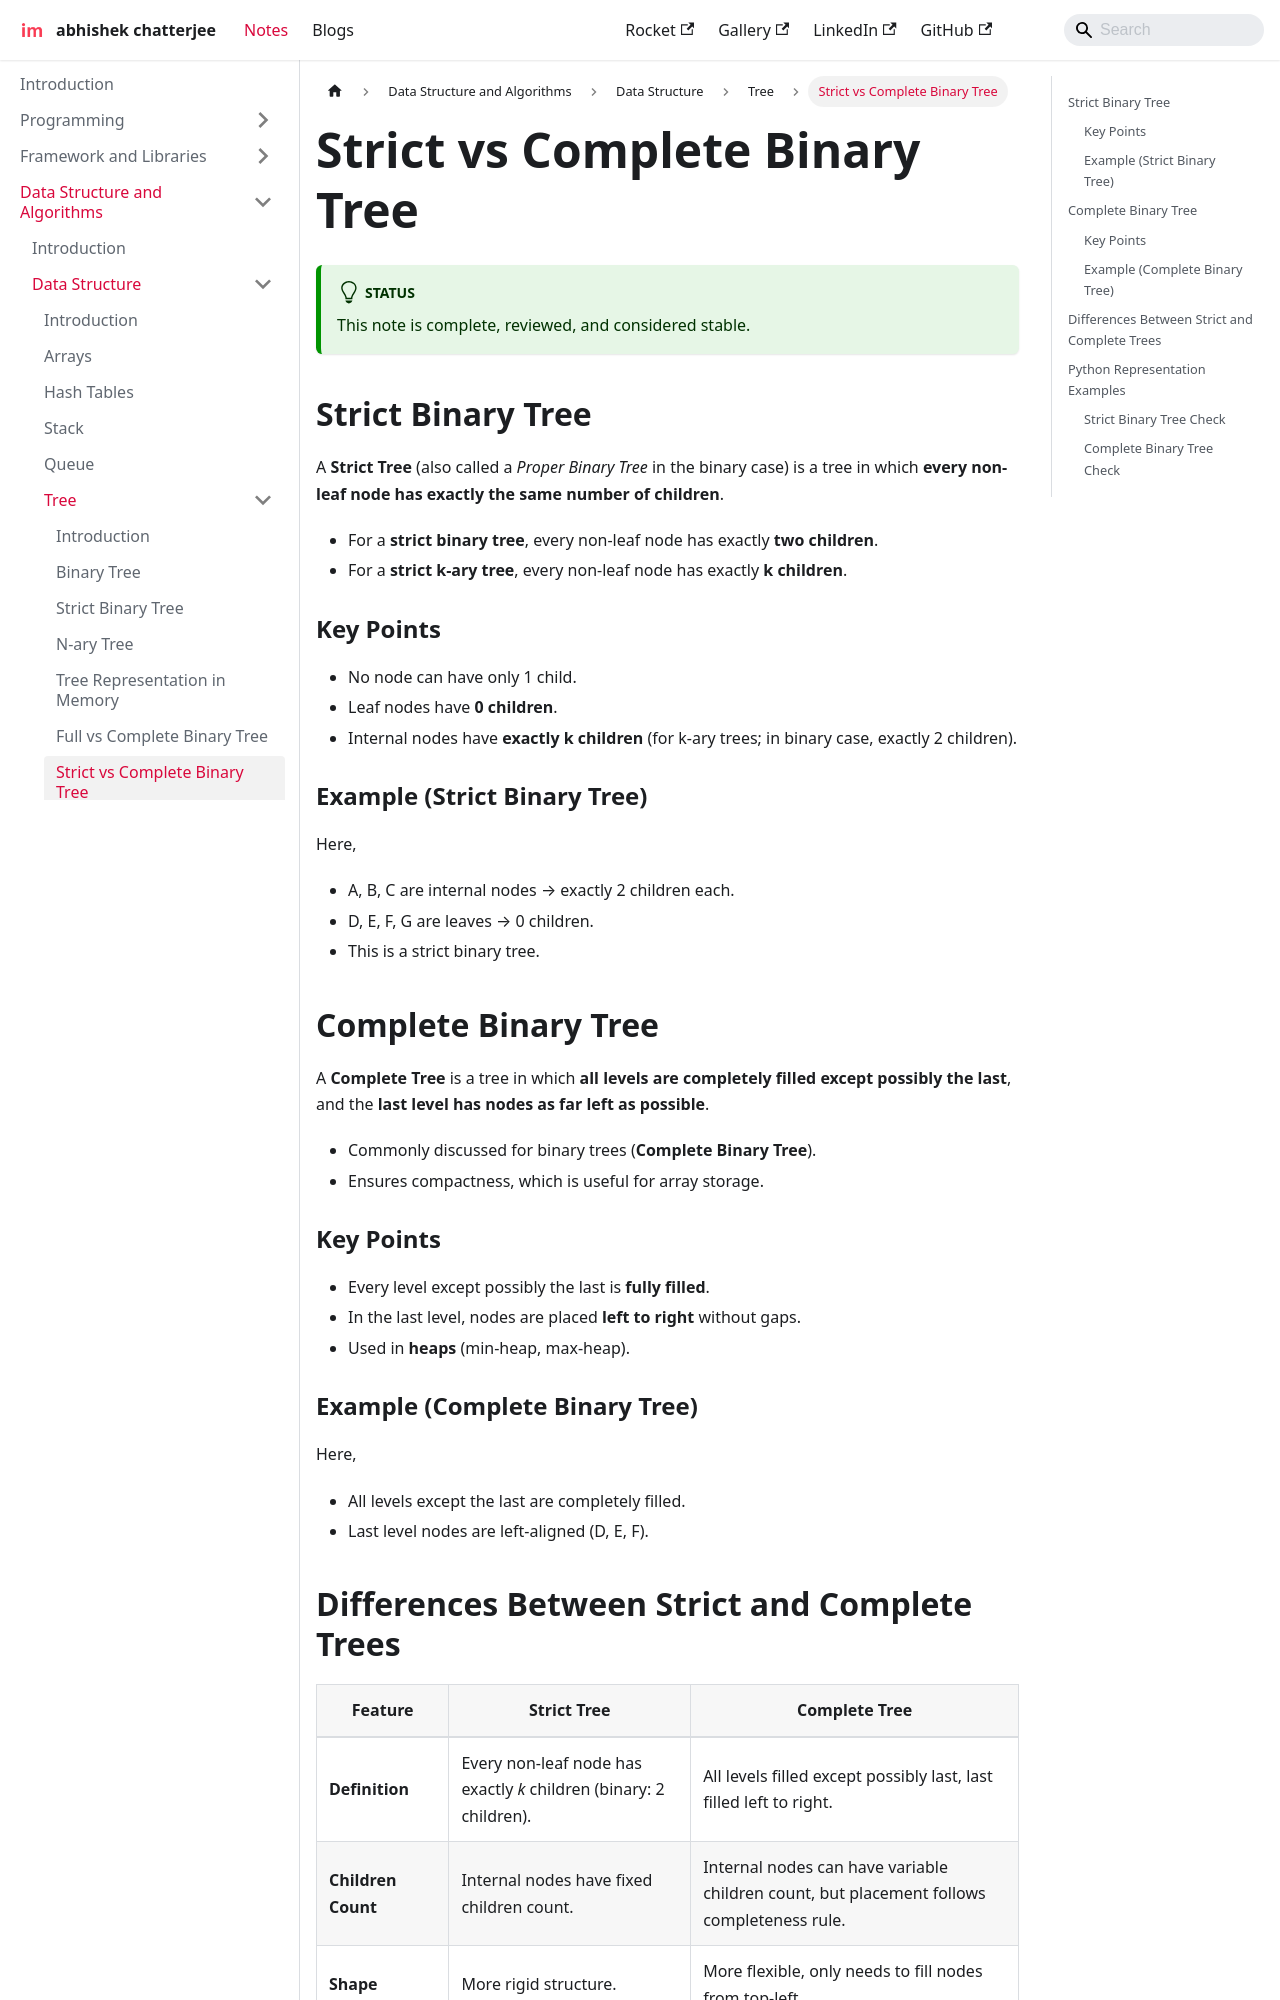

repository: imdeepmind/imdeepmind.github.io · page: docs/data-structure-and-algorithms/data-structures/tree/strict-vs-complete-binary-tree/index.html · generator: docusaurus

---
sidebar_position: 7
---

# Strict vs Complete Binary Tree

:::tip[Status]

This note is complete, reviewed, and considered stable.

:::

## Strict Binary Tree

A **Strict Tree** (also called a _Proper Binary Tree_ in the binary case) is a tree in which **every non-leaf node has exactly the same number of children**.

- For a **strict binary tree**, every non-leaf node has exactly **two children**.
- For a **strict k-ary tree**, every non-leaf node has exactly **k children**.

### Key Points

- No node can have only 1 child.
- Leaf nodes have **0 children**.
- Internal nodes have **exactly k children** (for k-ary trees; in binary case, exactly 2 children).

### Example (Strict Binary Tree)

<div style={{textAlign: 'center'}}>

```mermaid
graph TD
    A --> B
    A --> C
    B --> D
    B --> E
    C --> F
    C --> G
```

</div>

Here,

- A, B, C are internal nodes → exactly 2 children each.
- D, E, F, G are leaves → 0 children.
- This is a strict binary tree.

## Complete Binary Tree

A **Complete Tree** is a tree in which **all levels are completely filled except possibly the last**, and the **last level has nodes as far left as possible**.

- Commonly discussed for binary trees (**Complete Binary Tree**).
- Ensures compactness, which is useful for array storage.

### Key Points

- Every level except possibly the last is **fully filled**.
- In the last level, nodes are placed **left to right** without gaps.
- Used in **heaps** (min-heap, max-heap).

### Example (Complete Binary Tree)

<div style={{textAlign: 'center'}}>

```mermaid
graph TD
    A --> B
    A --> C
    B --> D
    B --> E
    C --> F
```

</div>

Here,

- All levels except the last are completely filled.
- Last level nodes are left-aligned (D, E, F).
